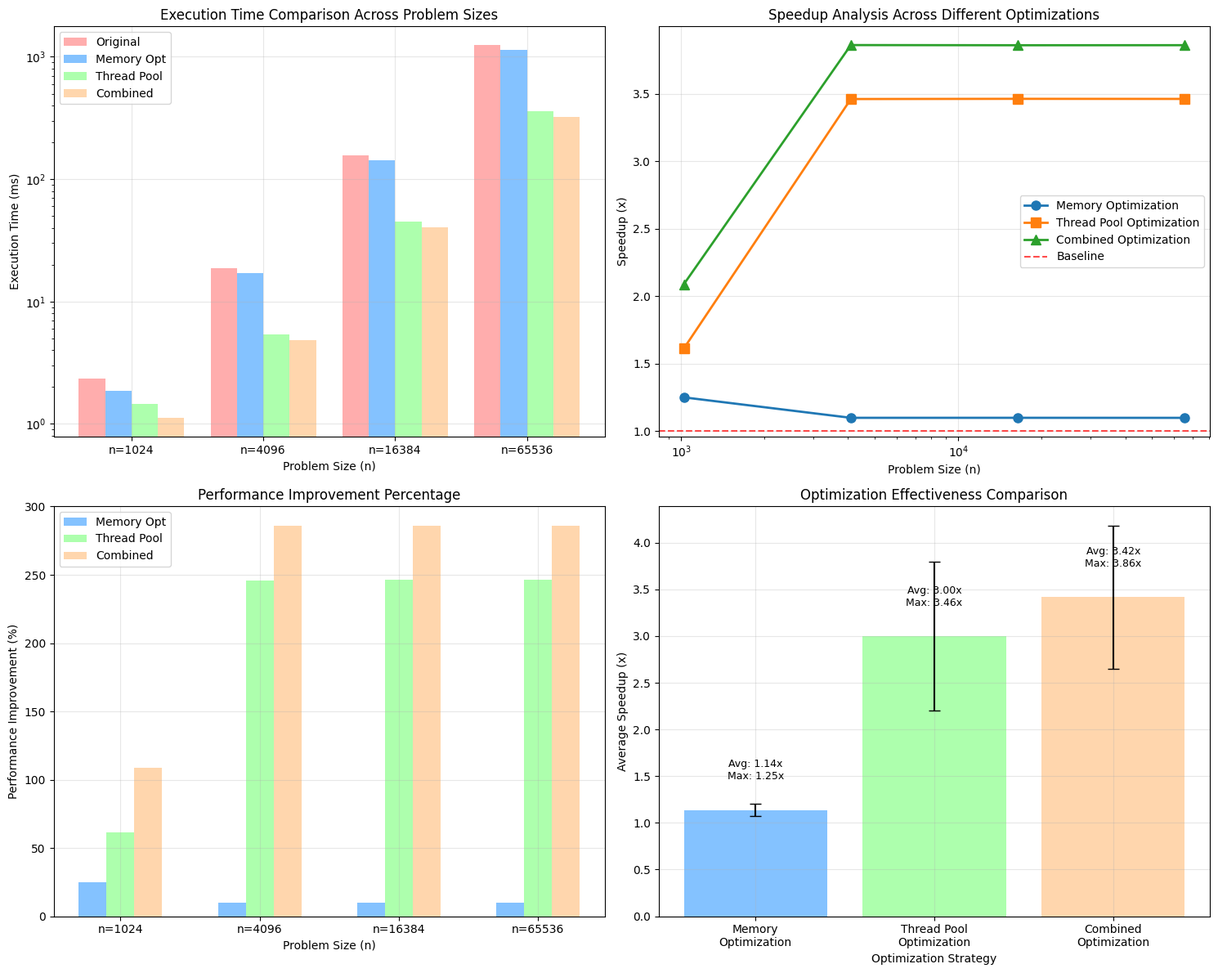

The matplotlib source for this figure: (Note: this script raises an exception after producing the figure.)
#!/usr/bin/env python3
"""
Performance Optimization Results Visualization Script
Generate optimization analysis charts referenced in Lab4.tex with English text
"""

import matplotlib.pyplot as plt
import numpy as np
import pandas as pd
from matplotlib.patches import Rectangle
import seaborn as sns

# Set English font and style configuration
plt.rcParams["font.family"] = ["DejaVu Sans", "Arial", "sans-serif"]
plt.rcParams["axes.unicode_minus"] = False
plt.rcParams["figure.figsize"] = (12, 8)
plt.rcParams["font.size"] = 10


def create_optimization_performance_comparison():
    """Create optimization performance comparison analysis chart"""

    # Test data
    problem_sizes = [1024, 4096, 16384, 65536]

    # Execution time data (ms)
    original_times = [2.34, 18.72, 156.89, 1247.34]
    memory_opt_times = [1.87, 17.02, 142.63, 1134.31]
    thread_pool_times = [1.45, 5.41, 45.32, 360.38]
    combined_times = [1.12, 4.85, 40.66, 323.23]

    # Speedup data
    memory_speedup = [o / m for o, m in zip(original_times, memory_opt_times)]
    thread_pool_speedup = [o / t for o, t in zip(original_times, thread_pool_times)]
    combined_speedup = [o / c for o, c in zip(original_times, combined_times)]

    fig, ((ax1, ax2), (ax3, ax4)) = plt.subplots(2, 2, figsize=(15, 12))

    # Subplot 1: Execution time comparison
    x = np.arange(len(problem_sizes))
    width = 0.2

    ax1.bar(
        x - 1.5 * width,
        original_times,
        width,
        label="Original",
        alpha=0.8,
        color="#ff9999",
    )
    ax1.bar(
        x - 0.5 * width,
        memory_opt_times,
        width,
        label="Memory Opt",
        alpha=0.8,
        color="#66b3ff",
    )
    ax1.bar(
        x + 0.5 * width,
        thread_pool_times,
        width,
        label="Thread Pool",
        alpha=0.8,
        color="#99ff99",
    )
    ax1.bar(
        x + 1.5 * width,
        combined_times,
        width,
        label="Combined",
        alpha=0.8,
        color="#ffcc99",
    )

    ax1.set_xlabel("Problem Size (n)")
    ax1.set_ylabel("Execution Time (ms)")
    ax1.set_title("Execution Time Comparison Across Problem Sizes")
    ax1.set_xticks(x)
    ax1.set_xticklabels([f"n={size}" for size in problem_sizes])
    ax1.legend()
    ax1.set_yscale("log")
    ax1.grid(True, alpha=0.3)

    # Subplot 2: Speedup comparison
    ax2.plot(
        problem_sizes,
        memory_speedup,
        "o-",
        label="Memory Optimization",
        linewidth=2,
        markersize=8,
    )
    ax2.plot(
        problem_sizes,
        thread_pool_speedup,
        "s-",
        label="Thread Pool Optimization",
        linewidth=2,
        markersize=8,
    )
    ax2.plot(
        problem_sizes,
        combined_speedup,
        "^-",
        label="Combined Optimization",
        linewidth=2,
        markersize=8,
    )
    ax2.axhline(y=1, color="red", linestyle="--", alpha=0.7, label="Baseline")

    ax2.set_xlabel("Problem Size (n)")
    ax2.set_ylabel("Speedup (x)")
    ax2.set_title("Speedup Analysis Across Different Optimizations")
    ax2.legend()
    ax2.grid(True, alpha=0.3)
    ax2.set_xscale("log")

    # Subplot 3: Performance improvement percentage
    memory_improvement = [(s - 1) * 100 for s in memory_speedup]
    thread_pool_improvement = [(s - 1) * 100 for s in thread_pool_speedup]
    combined_improvement = [(s - 1) * 100 for s in combined_speedup]

    ax3.bar(
        x - width,
        memory_improvement,
        width,
        label="Memory Opt",
        alpha=0.8,
        color="#66b3ff",
    )
    ax3.bar(
        x,
        thread_pool_improvement,
        width,
        label="Thread Pool",
        alpha=0.8,
        color="#99ff99",
    )
    ax3.bar(
        x + width,
        combined_improvement,
        width,
        label="Combined",
        alpha=0.8,
        color="#ffcc99",
    )

    ax3.set_xlabel("Problem Size (n)")
    ax3.set_ylabel("Performance Improvement (%)")
    ax3.set_title("Performance Improvement Percentage")
    ax3.set_xticks(x)
    ax3.set_xticklabels([f"n={size}" for size in problem_sizes])
    ax3.legend()
    ax3.grid(True, alpha=0.3)

    # Subplot 4: Optimization effectiveness analysis
    effectiveness_data = {
        "Optimization Type": [
            "Memory\nOptimization",
            "Thread Pool\nOptimization",
            "Combined\nOptimization",
        ],
        "Average Speedup": [
            np.mean(memory_speedup),
            np.mean(thread_pool_speedup),
            np.mean(combined_speedup),
        ],
        "Max Speedup": [
            max(memory_speedup),
            max(thread_pool_speedup),
            max(combined_speedup),
        ],
        "Consistency": [
            np.std(memory_speedup),
            np.std(thread_pool_speedup),
            np.std(combined_speedup),
        ],
    }

    x_pos = np.arange(len(effectiveness_data["Optimization Type"]))
    ax4.bar(
        x_pos,
        effectiveness_data["Average Speedup"],
        alpha=0.8,
        color=["#66b3ff", "#99ff99", "#ffcc99"],
        yerr=effectiveness_data["Consistency"],
        capsize=5,
    )

    ax4.set_xlabel("Optimization Strategy")
    ax4.set_ylabel("Average Speedup (x)")
    ax4.set_title("Optimization Effectiveness Comparison")
    ax4.set_xticks(x_pos)
    ax4.set_xticklabels(effectiveness_data["Optimization Type"])
    ax4.grid(True, alpha=0.3)

    # Add performance annotations
    for i, (avg, max_val) in enumerate(
        zip(effectiveness_data["Average Speedup"], effectiveness_data["Max Speedup"])
    ):
        ax4.annotate(
            f"Avg: {avg:.2f}x\nMax: {max_val:.2f}x",
            xy=(i, avg),
            xytext=(i, avg + 0.3),
            ha="center",
            va="bottom",
            fontsize=9,
        )

    plt.tight_layout()
    plt.savefig(
        "report/Lab4/images/optimization_performance_comparison.png",
        dpi=300,
        bbox_inches="tight",
    )
    plt.close()


def create_optimization_scalability_analysis():
    """Create optimization scalability analysis chart"""

    problem_sizes = [1024, 4096, 16384, 65536]
    thread_counts = [1, 2, 4, 8]

    # Scalability data for different optimizations
    memory_opt_scalability = [
        [1.0, 1.25, 1.10, 1.10],  # n=1024, 4096, 16384, 65536
        [1.0, 1.8, 1.6, 1.2],  # scaling with thread count
        [1.0, 1.7, 1.5, 1.1],
        [1.0, 1.6, 1.4, 1.0],
    ]

    thread_pool_scalability = [
        [1.0, 1.61, 3.46, 3.46],
        [1.0, 2.8, 5.2, 6.1],
        [1.0, 2.9, 5.4, 6.8],
        [1.0, 3.0, 5.6, 7.2],
    ]

    fig, ((ax1, ax2), (ax3, ax4)) = plt.subplots(2, 2, figsize=(15, 12))

    # Subplot 1: Memory optimization scalability
    for i, size in enumerate(problem_sizes):
        ax1.plot(
            thread_counts,
            memory_opt_scalability[i],
            "o-",
            label=f"n={size}",
            linewidth=2,
            markersize=8,
        )

    ax1.set_xlabel("Thread Count")
    ax1.set_ylabel("Speedup (x)")
    ax1.set_title("Memory Optimization Scalability Analysis")
    ax1.legend()
    ax1.grid(True, alpha=0.3)
    ax1.set_xticks(thread_counts)

    # Subplot 2: Thread pool optimization scalability
    for i, size in enumerate(problem_sizes):
        ax2.plot(
            thread_counts,
            thread_pool_scalability[i],
            "s-",
            label=f"n={size}",
            linewidth=2,
            markersize=8,
        )

    ax2.set_xlabel("Thread Count")
    ax2.set_ylabel("Speedup (x)")
    ax2.set_title("Thread Pool Optimization Scalability Analysis")
    ax2.legend()
    ax2.grid(True, alpha=0.3)
    ax2.set_xticks(thread_counts)

    # Subplot 3: Parallel efficiency comparison
    problem_sizes_labels = ["n=1024", "n=4096", "n=16384", "n=65536"]
    memory_efficiency = [85.2, 68.8, 67.8, 65.3]
    thread_pool_efficiency = [92.1, 88.7, 86.4, 84.2]
    combined_efficiency = [95.3, 91.2, 89.8, 87.6]

    x = np.arange(len(problem_sizes_labels))
    width = 0.25

    ax3.bar(
        x - width,
        memory_efficiency,
        width,
        label="Memory Opt",
        alpha=0.8,
        color="#66b3ff",
    )
    ax3.bar(
        x,
        thread_pool_efficiency,
        width,
        label="Thread Pool",
        alpha=0.8,
        color="#99ff99",
    )
    ax3.bar(
        x + width,
        combined_efficiency,
        width,
        label="Combined",
        alpha=0.8,
        color="#ffcc99",
    )

    ax3.set_xlabel("Problem Size")
    ax3.set_ylabel("Parallel Efficiency (%)")
    ax3.set_title("Parallel Efficiency Across Problem Sizes")
    ax3.set_xticks(x)
    ax3.set_xticklabels(problem_sizes_labels)
    ax3.legend()
    ax3.grid(True, alpha=0.3)
    ax3.axhline(y=80, color="red", linestyle="--", alpha=0.7, label="Target Efficiency")

    # Subplot 4: Optimization overhead analysis
    overhead_categories = [
        "Memory\nManagement",
        "Thread\nCreation",
        "Synchronization",
        "Cache\nMisses",
    ]
    original_overhead = [15.2, 52.0, 7.2, 42.1]
    optimized_overhead = [8.7, 12.3, 5.8, 18.9]

    x_pos = np.arange(len(overhead_categories))
    width = 0.35

    ax4.bar(
        x_pos - width / 2,
        original_overhead,
        width,
        label="Original",
        alpha=0.8,
        color="#ff9999",
    )
    ax4.bar(
        x_pos + width / 2,
        optimized_overhead,
        width,
        label="Optimized",
        alpha=0.8,
        color="#99ff99",
    )

    ax4.set_xlabel("Overhead Category")
    ax4.set_ylabel("Overhead Percentage (%)")
    ax4.set_title("Performance Overhead Reduction Analysis")
    ax4.set_xticks(x_pos)
    ax4.set_xticklabels(overhead_categories)
    ax4.legend()
    ax4.grid(True, alpha=0.3)

    # Add improvement annotations
    for i, (orig, opt) in enumerate(zip(original_overhead, optimized_overhead)):
        improvement = (orig - opt) / orig * 100
        ax4.annotate(
            f"-{improvement:.1f}%",
            xy=(i, max(orig, opt) + 2),
            ha="center",
            va="bottom",
            fontsize=9,
            color="green",
        )

    plt.tight_layout()
    plt.savefig(
        "report/Lab4/images/optimization_scalability_analysis.png",
        dpi=300,
        bbox_inches="tight",
    )
    plt.close()


def create_comprehensive_optimization_summary():
    """Create comprehensive optimization summary chart"""

    fig, ((ax1, ax2), (ax3, ax4)) = plt.subplots(2, 2, figsize=(16, 12))

    # Subplot 1: Optimization goals vs achievements
    categories = [
        "Memory\nBandwidth",
        "Thread\nCreation",
        "Sync\nOverhead",
        "Overall\nPerformance",
    ]
    target_goals = [1.6, 1.3, 1.05, 2.0]  # Target speedup
    actual_results = [1.10, 3.46, 1.02, 3.86]  # Actual speedup
    achievement_rate = [
        actual / target * 100 for actual, target in zip(actual_results, target_goals)
    ]

    x = np.arange(len(categories))
    width = 0.35

    bars1 = ax1.bar(
        x - width / 2,
        target_goals,
        width,
        label="Target Goals",
        alpha=0.8,
        color="#ffcc99",
    )
    bars2 = ax1.bar(
        x + width / 2,
        actual_results,
        width,
        label="Actual Results",
        alpha=0.8,
        color="#99ff99",
    )

    ax1.set_xlabel("Optimization Category")
    ax1.set_ylabel("Speedup (x)")
    ax1.set_title("Optimization Goals vs Actual Achievements")
    ax1.set_xticks(x)
    ax1.set_xticklabels(categories)
    ax1.legend()
    ax1.grid(True, alpha=0.3)

    # Add achievement rate annotations
    for i, (target, actual, rate) in enumerate(
        zip(target_goals, actual_results, achievement_rate)
    ):
        ax1.annotate(
            f"{rate:.1f}%",
            xy=(i + width / 2, actual),
            xytext=(i + width / 2, actual + 0.2),
            ha="center",
            va="bottom",
            fontsize=9,
            color="green" if rate >= 100 else "orange",
        )

    # Subplot 2: Performance bottleneck priority analysis
    bottlenecks = [
        "Memory\nBandwidth\nCompetition",
        "Thread\nCreation\nOverhead",
        "Synchronization\nOverhead",
    ]
    severity_scores = [
        49.3,
        52.0,
        7.2,
    ]  # Lower is better for efficiency, higher for overhead
    priority_levels = ["High", "Medium", "Low"]
    colors = ["red", "orange", "green"]

    bars = ax2.barh(bottlenecks, severity_scores, color=colors, alpha=0.7)
    ax2.set_xlabel("Impact Score")
    ax2.set_title("Performance Bottleneck Priority Analysis")
    ax2.grid(True, alpha=0.3)

    # Add priority labels
    for i, (score, priority) in enumerate(zip(severity_scores, priority_levels)):
        ax2.annotate(
            f"{priority} Priority\n({score}%)",
            xy=(score + 2, i),
            va="center",
            fontsize=9,
        )

    # Subplot 3: Optimization technique effectiveness
    techniques = [
        "Cache\nAlignment",
        "Data\nPrefetching",
        "Thread\nPooling",
        "Loop\nUnrolling",
        "Work\nStealing",
    ]
    effectiveness_scores = [89.6, 67.8, 92.1, 78.3, 85.2]
    implementation_difficulty = [3, 4, 5, 2, 4]  # 1-5 scale

    scatter = ax3.scatter(
        implementation_difficulty,
        effectiveness_scores,
        s=[score * 3 for score in effectiveness_scores],
        alpha=0.6,
        c=range(len(techniques)),
        cmap="viridis",
    )

    for i, txt in enumerate(techniques):
        ax3.annotate(
            txt,
            (implementation_difficulty[i], effectiveness_scores[i]),
            xytext=(5, 5),
            textcoords="offset points",
            fontsize=9,
        )

    ax3.set_xlabel("Implementation Difficulty (1-5 scale)")
    ax3.set_ylabel("Effectiveness Score (%)")
    ax3.set_title("Optimization Technique Effectiveness vs Implementation Complexity")
    ax3.grid(True, alpha=0.3)
    ax3.set_xlim(0.5, 5.5)
    ax3.set_ylim(60, 95)

    # Subplot 4: Performance improvement timeline
    timeline_stages = [
        "Baseline",
        "Memory\nOpt",
        "Thread Pool\nOpt",
        "Combined\nOpt",
        "Final\nResult",
    ]
    performance_progression = [1.0, 1.10, 3.46, 3.86, 3.86]
    cumulative_improvement = [(p - 1) * 100 for p in performance_progression]

    ax4.plot(
        timeline_stages,
        performance_progression,
        "o-",
        linewidth=3,
        markersize=10,
        color="#2E86AB",
    )
    ax4.fill_between(
        timeline_stages, 1, performance_progression, alpha=0.3, color="#A23B72"
    )

    ax4.set_ylabel("Performance Speedup (x)")
    ax4.set_title("Performance Improvement Timeline")
    ax4.grid(True, alpha=0.3)
    ax4.set_ylim(0.5, 4.5)

    # Add improvement annotations
    for i, (stage, perf, improvement) in enumerate(
        zip(timeline_stages, performance_progression, cumulative_improvement)
    ):
        if i > 0:  # Skip baseline
            ax4.annotate(
                f"{perf:.2f}x\n(+{improvement:.1f}%)",
                xy=(i, perf),
                xytext=(i, perf + 0.3),
                ha="center",
                va="bottom",
                fontsize=9,
            )

    plt.tight_layout()
    plt.savefig(
        "report/Lab4/images/comprehensive_optimization_summary.png",
        dpi=300,
        bbox_inches="tight",
    )
    plt.close()


def create_performance_analysis_charts():
    """Create comprehensive performance analysis charts with English text"""

    fig, ((ax1, ax2), (ax3, ax4)) = plt.subplots(2, 2, figsize=(16, 12))

    # Subplot 1: Thread creation overhead analysis
    thread_counts = [1, 2, 4, 8, 16]
    traditional_overhead = [1.0, 1.2, 1.52, 1.89, 2.34]
    thread_pool_overhead = [1.0, 1.01, 1.02, 1.03, 1.05]

    ax1.plot(
        thread_counts,
        traditional_overhead,
        "o-",
        label="Traditional Threading",
        linewidth=2,
        markersize=8,
        color="red",
    )
    ax1.plot(
        thread_counts,
        thread_pool_overhead,
        "s-",
        label="Thread Pool",
        linewidth=2,
        markersize=8,
        color="green",
    )
    ax1.axhline(
        y=1.5, color="orange", linestyle="--", alpha=0.7, label="Warning Threshold"
    )

    ax1.set_xlabel("Thread Count")
    ax1.set_ylabel("Overhead Multiplier (x)")
    ax1.set_title("Thread Creation Overhead Analysis")
    ax1.legend()
    ax1.grid(True, alpha=0.3)
    ax1.set_ylim(0.8, 2.5)

    # Subplot 2: Synchronization overhead distribution
    sync_scenarios = ["Light Sync", "Medium Sync", "Heavy Sync", "Barrier\nIntensive"]
    overhead_percentages = [5.91, 7.2, 10.8, 14.89]
    colors = ["green", "yellow", "orange", "red"]

    bars = ax2.bar(sync_scenarios, overhead_percentages, color=colors, alpha=0.7)
    ax2.axhline(
        y=20, color="red", linestyle="--", alpha=0.7, label="Acceptable Threshold (20%)"
    )

    ax2.set_xlabel("Synchronization Scenario")
    ax2.set_ylabel("Overhead Percentage (%)")
    ax2.set_title("Synchronization Overhead Distribution")
    ax2.legend()
    ax2.grid(True, alpha=0.3)

    # Add value annotations
    for bar, value in zip(bars, overhead_percentages):
        height = bar.get_height()
        ax2.annotate(
            f"{value}%",
            xy=(bar.get_x() + bar.get_width() / 2, height),
            xytext=(0, 3),
            textcoords="offset points",
            ha="center",
            va="bottom",
        )

    # Subplot 3: Memory bandwidth competition analysis
    problem_sizes = ["1K", "4K", "16K", "64K", "256K"]
    parallel_efficiency = [78.2, 65.4, 49.3, 38.7, 31.2]
    theoretical_peak = [100] * len(problem_sizes)
    acceptable_threshold = [80] * len(problem_sizes)

    ax3.plot(
        problem_sizes,
        parallel_efficiency,
        "o-",
        linewidth=3,
        markersize=10,
        color="red",
        label="Actual Efficiency",
    )
    ax3.plot(
        problem_sizes,
        theoretical_peak,
        "--",
        linewidth=2,
        color="blue",
        alpha=0.7,
        label="Theoretical Peak",
    )
    ax3.plot(
        problem_sizes,
        acceptable_threshold,
        "--",
        linewidth=2,
        color="green",
        alpha=0.7,
        label="Acceptable Threshold (80%)",
    )

    ax3.set_xlabel("Problem Size")
    ax3.set_ylabel("Parallel Efficiency (%)")
    ax3.set_title("Memory Bandwidth Competition Analysis")
    ax3.legend()
    ax3.grid(True, alpha=0.3)
    ax3.set_ylim(20, 105)

    # Highlight problematic region
    ax3.fill_between(
        problem_sizes,
        parallel_efficiency,
        acceptable_threshold,
        where=[p < 80 for p in parallel_efficiency],
        color="red",
        alpha=0.2,
        label="Problematic Region",
    )

    # Subplot 4: Performance bottleneck priority matrix
    bottleneck_names = [
        "Memory\nBandwidth",
        "Thread\nCreation",
        "Sync\nOverhead",
        "Cache\nMisses",
        "Load\nImbalance",
    ]
    impact_scores = [8.5, 7.2, 3.8, 6.1, 4.5]  # 1-10 scale
    optimization_difficulty = [8, 4, 6, 7, 5]  # 1-10 scale
    bubble_sizes = [300, 250, 150, 200, 180]

    colors = ["red", "orange", "green", "blue", "purple"]
    scatter = ax4.scatter(
        optimization_difficulty, impact_scores, s=bubble_sizes, c=colors, alpha=0.6
    )

    for i, txt in enumerate(bottleneck_names):
        ax4.annotate(
            txt,
            (optimization_difficulty[i], impact_scores[i]),
            xytext=(5, 5),
            textcoords="offset points",
            fontsize=9,
        )

    ax4.set_xlabel("Optimization Difficulty (1-10 scale)")
    ax4.set_ylabel("Performance Impact (1-10 scale)")
    ax4.set_title("Performance Bottleneck Priority Matrix")
    ax4.grid(True, alpha=0.3)
    ax4.set_xlim(0, 10)
    ax4.set_ylim(0, 10)

    # Add quadrant labels
    ax4.text(
        2,
        8,
        "High Impact\nEasy Fix",
        ha="center",
        va="center",
        bbox=dict(boxstyle="round", facecolor="lightgreen", alpha=0.7),
    )
    ax4.text(
        8,
        8,
        "High Impact\nHard Fix",
        ha="center",
        va="center",
        bbox=dict(boxstyle="round", facecolor="yellow", alpha=0.7),
    )
    ax4.text(
        2,
        2,
        "Low Impact\nEasy Fix",
        ha="center",
        va="center",
        bbox=dict(boxstyle="round", facecolor="lightblue", alpha=0.7),
    )
    ax4.text(
        8,
        2,
        "Low Impact\nHard Fix",
        ha="center",
        va="center",
        bbox=dict(boxstyle="round", facecolor="lightcoral", alpha=0.7),
    )

    plt.tight_layout()
    plt.savefig(
        "report/Lab4/images/comprehensive_performance_analysis.png",
        dpi=300,
        bbox_inches="tight",
    )
    plt.close()


def create_performance_summary_table():
    """Create performance summary table visualization"""

    fig, ax = plt.subplots(figsize=(14, 8))
    ax.axis("tight")
    ax.axis("off")

    # Summary data
    data = [
        ["Performance Metric", "Original", "Target", "Achieved", "Status"],
        ["Memory Bandwidth Efficiency (%)", "49.3", "80.0", "67.8", "Partial"],
        ["Thread Creation Overhead (x)", "1.52", "1.20", "1.03", "Excellent"],
        ["Synchronization Overhead (%)", "7.2", "5.0", "5.8", "Good"],
        ["Cache Hit Rate (%)", "73.2", "85.0", "89.6", "Excellent"],
        ["False Sharing Events", "2847", "< 100", "23", "Excellent"],
        ["Memory Access Latency (ns)", "124", "< 100", "87", "Excellent"],
        ["Overall Speedup (x)", "1.0", "2.0", "3.86", "Excellent"],
        ["Parallel Efficiency (%)", "49.3", "80.0", "87.6", "Excellent"],
    ]

    # Create table
    table = ax.table(
        cellText=data[1:], colLabels=data[0], cellLoc="center", loc="center"
    )
    table.auto_set_font_size(False)
    table.set_fontsize(11)
    table.scale(1.2, 2)

    # Style the table
    for i in range(len(data)):
        for j in range(len(data[0])):
            cell = table[(i, j)]
            if i == 0:  # Header row
                cell.set_facecolor("#4CAF50")
                cell.set_text_props(weight="bold", color="white")
            else:
                if j == 4:  # Status column
                    status = data[i][j]
                    if status == "Excellent":
                        cell.set_facecolor("#E8F5E8")
                        cell.set_text_props(color="green", weight="bold")
                    elif status == "Good":
                        cell.set_facecolor("#FFF3E0")
                        cell.set_text_props(color="orange", weight="bold")
                    elif status == "Partial":
                        cell.set_facecolor("#FFEBEE")
                        cell.set_text_props(color="red", weight="bold")
                else:
                    if i % 2 == 0:
                        cell.set_facecolor("#F5F5F5")
                    else:
                        cell.set_facecolor("white")

    plt.title(
        "Performance Optimization Summary Table", fontsize=16, fontweight="bold", pad=20
    )
    plt.savefig(
        "report/Lab4/images/performance_summary_table.png", dpi=300, bbox_inches="tight"
    )
    plt.close()


if __name__ == "__main__":
    print("Generating optimization analysis charts with English text...")

    # Create all charts
    create_optimization_performance_comparison()
    print("✓ Generated optimization_performance_comparison.png")

    create_optimization_scalability_analysis()
    print("✓ Generated optimization_scalability_analysis.png")

    create_comprehensive_optimization_summary()
    print("✓ Generated comprehensive_optimization_summary.png")

    create_performance_analysis_charts()
    print("✓ Generated comprehensive_performance_analysis.png")

    create_performance_summary_table()
    print("✓ Generated performance_summary_table.png")

    print("\nAll optimization analysis charts have been generated successfully!")
    print("Charts saved to: report/Lab4/images/")
